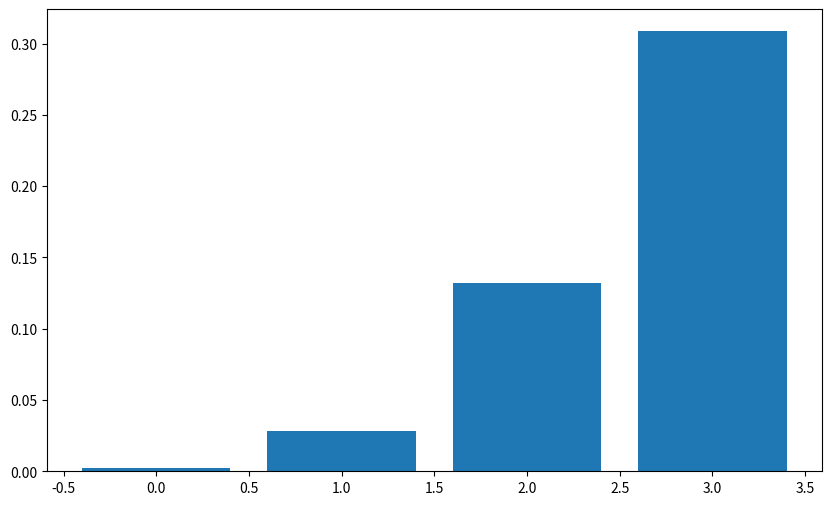

This chart was generated by the following Python code:
import numpy as np
from scipy.stats import binom
import matplotlib.pyplot as plt
n = 5
k = np.arange(0,4)
p = 0.7
prob = binom.pmf(k,n,p)
print(prob)
plt.figure(figsize=(10,6))
plt.bar(k,prob)
plt.show()
